Dataset: dataset_scientific_split (GitHub, singuyen0312e9/MangoLeaf). Classes: anthracnose, bacterial canker, bacterial spot, cutting weevil, die back, gall midge, healthy, powdery mildew, sooty mould.

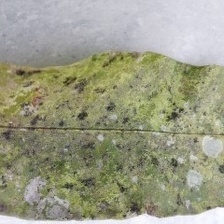
Label: sooty mould

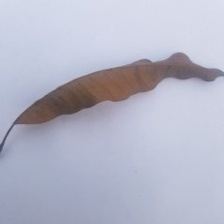
Label: die back

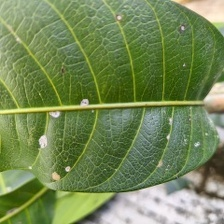
Label: powdery mildew

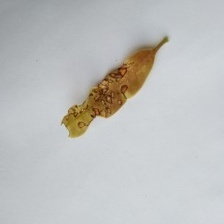
Label: anthracnose

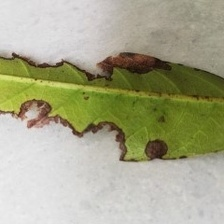
Label: bacterial canker

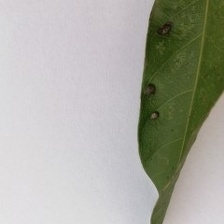
Label: gall midge
